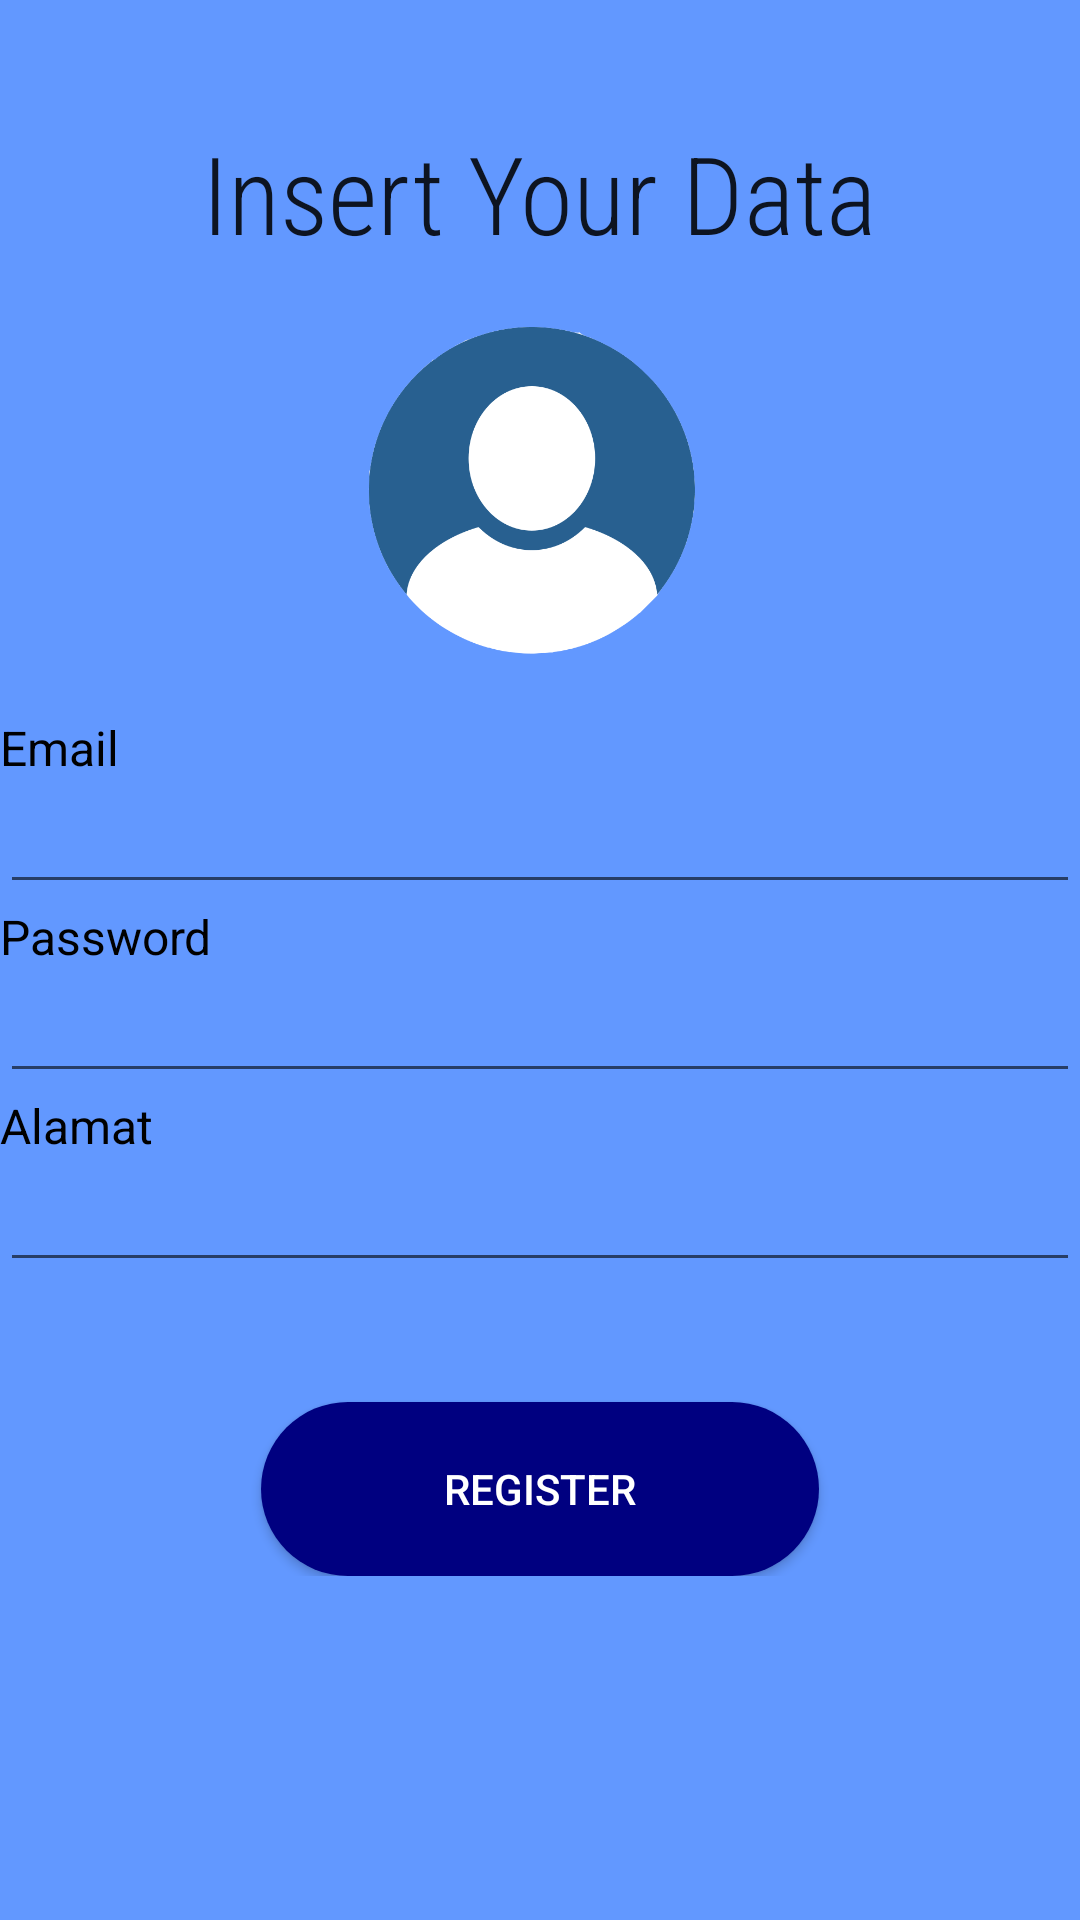

Reconstruct the res/layout file that produces this screen, plus the resources it refers to.
<!-- AndroidManifest.xml: application theme AppTheme -->
<!-- res/layout/activity_register.xml -->
<?xml version="1.0" encoding="utf-8"?>
<androidx.constraintlayout.widget.ConstraintLayout xmlns:android="http://schemas.android.com/apk/res/android"
    xmlns:app="http://schemas.android.com/apk/res-auto"
    xmlns:tools="http://schemas.android.com/tools"
    android:layout_width="match_parent"
    android:layout_height="match_parent"
    android:background="@color/background"
    tools:context=".Register">


    <LinearLayout
        android:layout_width="match_parent"
        android:layout_height="wrap_content"
        android:layout_centerVertical="true"
        android:orientation="vertical"
        tools:ignore="MissingConstraints"
        tools:layout_editor_absoluteX="-16dp"
        tools:layout_editor_absoluteY="90dp">

        <TextView
            android:id="@+id/textView"
            android:layout_width="wrap_content"
            android:layout_height="wrap_content"
            android:layout_marginTop="40dp"
            android:text="@string/insert_your_data"
            android:textAppearance="@style/TextAppearance.AppCompat.Body1"
            android:textSize="36sp"
            app:fontFamily="sans-serif-condensed-light"
            app:layout_editor_absoluteX="80dp"
            app:layout_editor_absoluteY="70dp"
            tools:ignore="MissingConstraints"
            android:layout_gravity="center"/>

        <ImageView
            android:id="@+id/image2"
            android:layout_width="150dp"
            android:layout_height="150dp"
            android:src="@drawable/profiile"
            app:layout_editor_absoluteX="130dp"
            app:layout_editor_absoluteY="120dp"
            tools:ignore="MissingConstraints"
            android:layout_gravity="center"
            android:contentDescription="@string/todo" />

        <TextView
            android:layout_width="match_parent"
            android:layout_height="wrap_content"
            android:text="@string/email"
            android:textColor="@android:color/black"
            android:textSize="16sp" />

        <EditText
            android:id="@+id/email"
            android:layout_width="match_parent"
            android:layout_height="wrap_content"
            android:inputType="textEmailAddress"
            android:maxLines="1"
            android:importantForAutofill="no"
            tools:ignore="LabelFor" />


        <TextView
            android:layout_width="wrap_content"
            android:layout_height="wrap_content"
            android:text="@string/password"
            android:textColor="@android:color/black"
            android:textSize="16sp" />

        <EditText
            android:id="@+id/password"
            android:layout_width="match_parent"
            android:layout_height="wrap_content"
            android:inputType="textPassword"
            android:maxLines="1"
            android:importantForAutofill="no"
            tools:ignore="LabelFor" />
        <TextView
            android:layout_width="wrap_content"
            android:layout_height="wrap_content"
            android:text="@string/alamat"
            android:textColor="@android:color/black"
            android:textSize="16sp" />

        <EditText
            android:id="@+id/alamat"
            android:layout_width="match_parent"
            android:layout_height="wrap_content"
            android:inputType="text"
            android:maxLines="1"
            android:importantForAutofill="no"
            tools:ignore="LabelFor" />

        <Button
            android:id="@+id/btnregis"
            android:layout_width="186dp"
            android:layout_height="58dp"
            android:layout_gravity="center_horizontal"
            android:layout_marginTop="40dp"
            android:background="@drawable/button"
            android:text="@string/register"
            android:textColor="#FFFFFF" />


    </LinearLayout>

</androidx.constraintlayout.widget.ConstraintLayout>
<!-- resources referenced by this layout -->
<resources>
  <color name="background">#6298FF</color>
  <!-- drawable button (drawable) -->
  <?xml version="1.0" encoding="utf-8"?>
  <shape xmlns:android="http://schemas.android.com/apk/res/android"
      >
      <corners
          android:bottomLeftRadius="30dp"
          android:bottomRightRadius="30dp"
          android:radius="40dp"
          android:topLeftRadius="30dp"
          android:topRightRadius="30dp"/>
      <size
          android:height="55dp"
          android:width="150dp"/>
      <solid
          android:color="	#000080"/>
  </shape>
  <!-- drawable profiile: png bitmap (drawable, 31210 bytes) -->
  <string name="alamat">Alamat</string>
  <string name="email">Email</string>
  <string name="insert_your_data">Insert Your Data</string>
  <string name="password">Password</string>
  <string name="register">register</string>
  <string name="todo">TODO</string>
  <style name="AppTheme" parent="Theme.AppCompat.Light.DarkActionBar">
          
          <item name="colorPrimary">@color/colorPrimary</item>
          <item name="colorPrimaryDark">@color/colorPrimaryDark</item>
          <item name="colorAccent">@color/colorAccent</item>
      </style>
  <color name="colorPrimary">#6298FF</color>
  <color name="colorPrimaryDark">#00574B</color>
  <color name="colorAccent">#D81B60</color>
</resources>
